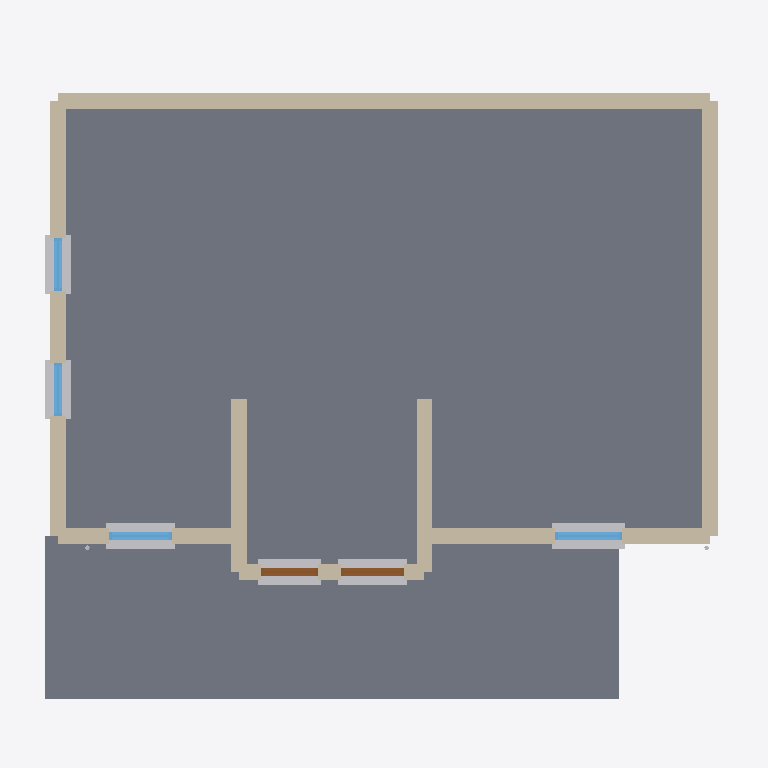
Plan cut of the same IFC building model at storey 'Ground floor' (level 0.00 m, cut at 1.40 m), seen from above with north up, elements coloured by IFC class: 8 walls (beige), 6 other elements (light grey), 4 windows (light blue), 3 slabs (grey), 2 doors (brown). Cut surfaces are drawn darker.
Extent 13.8 m × 12.2 m × 8.7 m (x, y, z). Storeys (2): Ground floor at 0.00 m; Upper floor at 3.16 m. Elements (72): 23 IfcMember, 11 IfcWall, 10 IfcBuildingElementPart, 8 IfcFlowSegment, 8 IfcWindow, 4 IfcCovering, 4 IfcSlab, 2 IfcDoor, 2 IfcRoof.

HEADER;
FILE_DESCRIPTION(('ViewDefinition[DesignTransferView]'),'2;1');
FILE_NAME('/dev/null','2026-09-11T14:35:03+03:00',(''),(''),'IfcOpenShell 0.8.5','IfcOpenShell 0.8.5','Nobody');
FILE_SCHEMA(('IFC4'));
ENDSEC;
DATA;
#1=IFCPROJECT('3ty23b7sb2hQ6nxNOKl3k8',$,'House reconstructed from house.jpg',$,$,$,$,(#10),#5);
#12=IFCSITE('3QfTTuM1XFSPeTAkKL6WbE',$,'Site',$,$,$,$,$,$,$,$,$,$,$);
#13=IFCBUILDING('1ibSFYXuD9dv56ZWUD3ylJ',$,'Building',$,$,$,$,$,$,$,$,$);
#14=IFCBUILDINGSTOREY('3lBgEQJBnBGhzA3YEZRWJZ',$,'Ground floor',$,$,$,$,$,$,0.0);
#15=IFCBUILDINGSTOREY('18Bnjjd$zAAQUi2wEvCN8T',$,'Upper floor',$,$,$,$,$,$,3.1576281472649237);
#46=IFCSLAB('1IlQJHJLv9D8CUXZIkdid1',$,'Ground floor slab',$,$,$,#58,$,.FLOOR.);
#76=IFCSLAB('2JrYIj1Dj7eOOZ4uXMLsEe',$,'Terrace deck foundation',$,$,$,#88,$,.FLOOR.);
#186=IFCWALL('3DkHRdRDf73whTdTN1fOgS',$,'Rear elevation assumed',$,'photo-to-bim wall',$,#198,$,.SOLIDWALL.);
#90=IFCSLAB('1OVjO6OkfDXBvrfjyqrcuA',$,'Terrace lower step',$,$,$,#102,$,.FLOOR.);
#118=IFCWALL('1cNVHsg59CYAccNIUbbA3K',$,'East gable ground wall',$,'photo-to-bim wall',$,#130,$,.SOLIDWALL.);
#104=IFCWALL('3Z7o4SVb1A0OCOOjD$1HFK',$,'West gable ground wall',$,'photo-to-bim wall',$,#116,$,.SOLIDWALL.);
#172=IFCWALL('2A09rLL$bFvOa7MscTu2I_',$,'Terrace wall right',$,'photo-to-bim wall',$,#184,$,.SOLIDWALL.);
#227=IFCWALL('0Qv6FKYBz8KxIXbL54_AXm',$,'Red gable left return',$,$,$,#237,$,.SOLIDWALL.);
#239=IFCWALL('25o0rAQTv8lxY5fSHOYFxk',$,'Red gable right return',$,$,$,#249,$,.SOLIDWALL.);
#158=IFCWALL('20Qnp7iWz7qOwwbJGTO0T_',$,'Terrace wall left',$,'photo-to-bim wall',$,#170,$,.SOLIDWALL.);
#876=IFCBUILDINGELEMENTPART('0Bn43g8Hb8oBY9afNY$he$',$,'Terrace right window sill',$,$,$,#888,$,$);
#779=IFCBUILDINGELEMENTPART('0AI9iu0Rn2fvMNMKIJ6S9l',$,'Terrace left window sill',$,$,$,#791,$,$);
#1070=IFCBUILDINGELEMENTPART('34i_NbpqPFJfw30Bxgnujf',$,'Patio door right sill',$,$,$,#1082,$,$);
#973=IFCBUILDINGELEMENTPART('2YQIC5hDX1d88O2EpZKjCJ',$,'Patio door left sill',$,$,$,#985,$,$);
#200=IFCWALL('1eQ4Qav318Ww3yNl3cFP_8',$,'Red projecting gable ground',$,'photo-to-bim wall',$,#212,$,.SOLIDWALL.);
#375=IFCBUILDINGELEMENTPART('1StyMDZBr9q8_GpEEXKg95',$,'West lower rear sill',$,$,$,#387,$,$);
#472=IFCBUILDINGELEMENTPART('0GLDptnlL1qgzh3hrQtoWr',$,'West lower front sill',$,$,$,#484,$,$);
#807=IFCWINDOW('20ZDxaaB1CxOi3ZzoZ6jDF',$,'Terrace right window',$,$,$,#873,$,1.4926383885091972,1.3007506052643354,$,$,$);
#710=IFCWINDOW('2LCujgoMzALgOJ91n4f4lR',$,'Terrace left window',$,$,$,#776,$,1.3997911951869548,1.2184845081389235,$,$,$);
#1001=IFCDOOR('3WcHoyhbLFtxJRFnjc3z7C',$,'Patio door right',$,$,$,#1067,$,2.3927005180363237,1.2187869281624781,$,$,$);
#904=IFCDOOR('1W43UZitX7Aw9_JvCgq4KG',$,'Patio door left',$,$,$,#970,$,2.3229452312298213,1.1024653751517004,$,$,$);
#306=IFCWINDOW('0UVfOLu8H6AhbVvy9En9jU',$,'West lower rear',$,$,$,#372,$,1.2652707512921677,1.0320538583303387,$,$,$);
#403=IFCWINDOW('3gDI$aXfnE2OSuMUJgFdYq',$,'West lower front',$,$,$,#469,$,1.2800596564861932,1.01540224353506,$,$,$);
ENDSEC;
